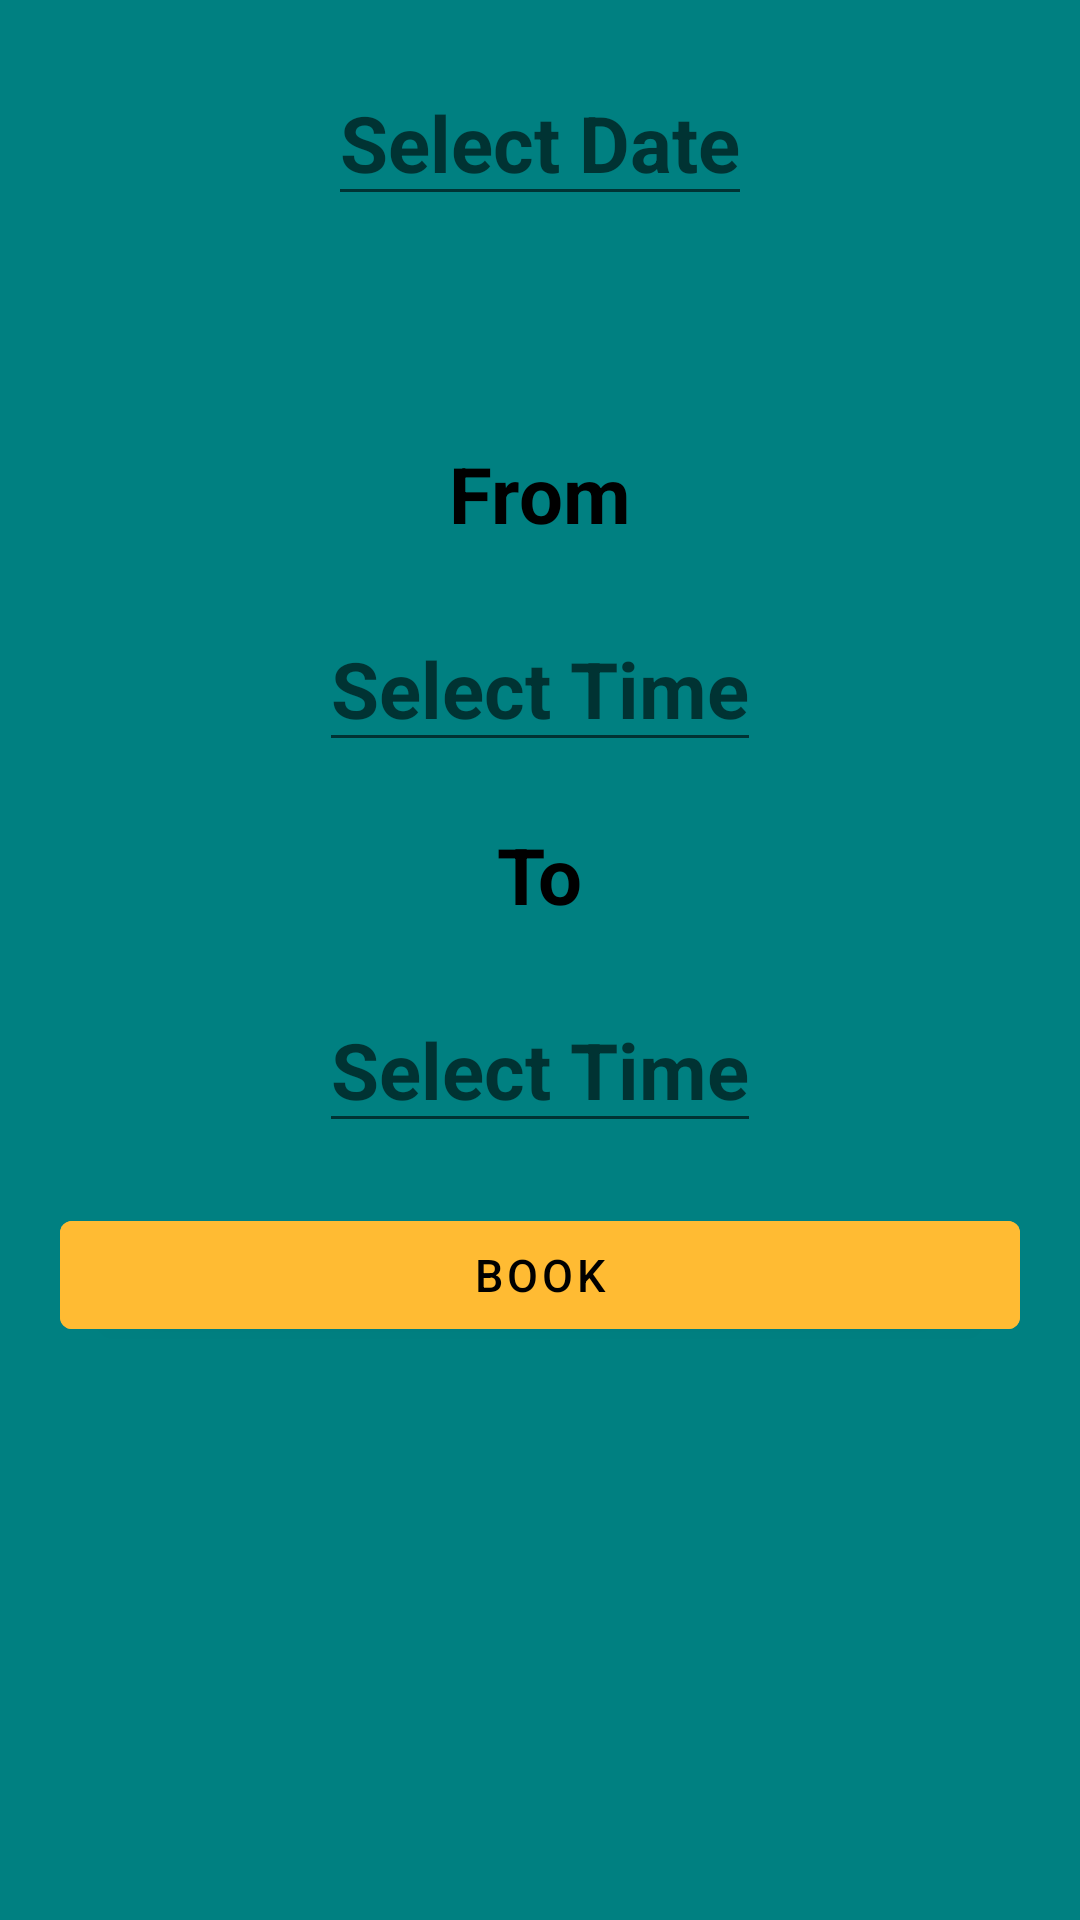

Reconstruct the res/layout file that produces this screen, plus the resources it refers to.
<!-- AndroidManifest.xml: application theme Theme.CarRentalNew -->
<!-- res/layout/fragment_time_fragment.xml -->
<?xml version="1.0" encoding="utf-8"?>
<RelativeLayout xmlns:android="http://schemas.android.com/apk/res/android"
    xmlns:tools="http://schemas.android.com/tools"
    android:layout_width="match_parent"
    android:layout_height="match_parent"
    tools:context=".time_fragment">

    <ImageView
        android:id="@+id/green_bg"
        android:layout_width="wrap_content"
        android:layout_height="match_parent"
        android:background="@drawable/green_bg"
        android:src="@drawable/green_bg" />



    <EditText
        android:id="@+id/date_format"
        android:layout_width="wrap_content"
        android:layout_height="wrap_content"
        android:hint="Select Date"
        android:textStyle="bold"
        android:textSize="26sp"
        android:layout_marginTop="20dp"
        android:inputType="date"
        android:textColor="@color/black"
        android:layout_centerHorizontal="true"/>

    <TextView
        android:id="@+id/from"
        android:layout_width="wrap_content"
        android:layout_height="wrap_content"
        android:text="From"
        android:textColor="#000000"
        android:textSize="26sp"
        android:layout_centerHorizontal="true"
        android:layout_below="@id/date_format"
        android:layout_marginTop="75dp"
        android:textStyle="bold"
        />

    <EditText
        android:id="@+id/time_format1"
        android:layout_width="wrap_content"
        android:layout_height="wrap_content"
        android:hint="Select Time"
        android:textStyle="bold"
        android:textSize="26sp"
        android:textColor="@color/black"
        android:textAlignment="center"
        android:layout_marginTop="20dp"
        android:inputType="time"
        android:layout_centerHorizontal="true"
        android:layout_below="@id/from"/>

    <TextView
        android:id="@+id/to"
        android:layout_width="wrap_content"
        android:layout_height="wrap_content"
        android:text="To"
        android:textColor="#000000"
        android:textSize="26sp"
        android:layout_centerHorizontal="true"
        android:layout_below="@id/time_format1"
        android:layout_marginTop="20dp"
        android:textStyle="bold"
        />

    <EditText
        android:id="@+id/time_format2"
        android:layout_width="wrap_content"
        android:layout_height="wrap_content"
        android:hint="Select Time"
        android:textStyle="bold"
        android:textSize="26sp"
        android:textColor="@color/black"
        android:textAlignment="center"
        android:layout_marginTop="20dp"
        android:inputType="time"
        android:layout_centerHorizontal="true"
        android:layout_below="@id/to"/>

    <Button
        android:id="@+id/Book"
        android:layout_width="match_parent"
        android:layout_height="wrap_content"
        android:layout_below="@id/time_format2"
        android:layout_marginStart="20dp"
        android:layout_marginLeft="20dp"
        android:layout_marginTop="20dp"
        android:layout_marginEnd="20dp"
        android:layout_marginRight="20dp"
        android:layout_marginBottom="20dp"
        android:backgroundTint="@android:color/holo_orange_light"
        android:text="Book"
        android:textColor="@color/black"
        android:textSize="15dp" />


</RelativeLayout>
<!-- resources referenced by this layout -->
<resources>
  <color name="black">#FF000000</color>
  <!-- drawable green_bg: png bitmap (drawable, 1692 bytes) -->
  <style name="Theme.CarRentalNew" parent="Theme.MaterialComponents.DayNight.NoActionBar">
          
          <item name="colorPrimary">@color/purple_500</item>
          <item name="colorPrimaryVariant">@color/purple_700</item>
          <item name="colorOnPrimary">@color/white</item>
          
          <item name="colorSecondary">@color/teal_200</item>
          <item name="colorSecondaryVariant">@color/teal_700</item>
          <item name="colorOnSecondary">@color/black</item>
          
          <item name="android:statusBarColor" tools:targetApi="21">?attr/colorPrimaryVariant</item>
          
      </style>
  <color name="purple_500">#FF6200EE</color>
  <color name="purple_700">#FF3700B3</color>
  <color name="white">#FFFFFFFF</color>
  <color name="teal_200">#FF03DAC5</color>
  <color name="teal_700">#FF018786</color>
</resources>
